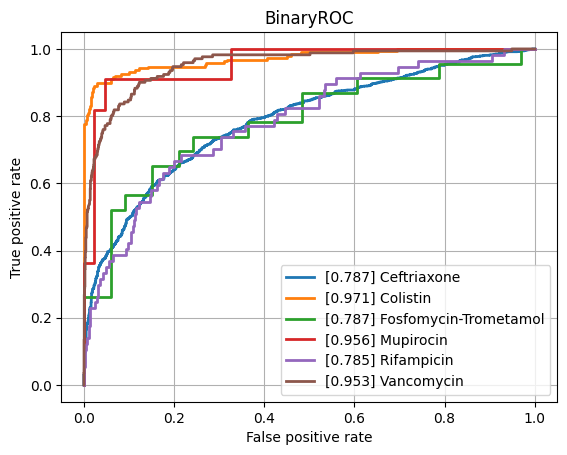

Values plotted in this chart, from the file beside it:
class, ROCAUC, n_positives, n_negatives
Amikacin, 0.8157, 132, 786
Amoxicillin-Clavulanic acid, 0.8213, 1492, 1142
Ampicillin, 0.8814, 2807, 646
Ampicillin-Amoxicillin, 0.9121, 1260, 36
Cefazolin, 0.8635, 113, 70
Cefepime, 0.7914, 976, 1787
Cefpodoxime, 0.865, 40, 30
Ceftazidime, 0.8478, 1377, 2022
Ceftriaxone, 0.7874, 1202, 1749
Cefuroxime, 0.905, 922, 128
Ciprofloxacin, 0.8008, 2565, 3505
Clindamycin, 0.8453, 1300, 500
Colistin, 0.9711, 189, 444
Cotrimoxazole, 0.8134, 3220, 3716
Ertapenem, 0.8592, 36, 831
Erythromycin, 0.8383, 1162, 351
Fosfomycin, 0.8365, 396, 753
Fosfomycin-Trometamol, 0.7866, 23, 33
Fusidic acid, 0.8184, 122, 150
Gentamicin, 0.8964, 3235, 1782
Imipenem, 0.9296, 2892, 3184
Levofloxacin, 0.8528, 611, 661
Meropenem, 0.8503, 807, 3266
Mupirocin, 0.9556, 11, 43
Nitrofurantoin, 0.8097, 38, 173
Norfloxacin, 0.8218, 27, 80
Oxacillin, 0.8558, 425, 274
Penicillin, 0.8634, 453, 40
Piperacillin-Tazobactam, 0.8103, 2117, 2626
Rifampicin, 0.7848, 57, 781
Teicoplanin, 0.8142, 7, 123
Tetracycline, 0.7955, 318, 472
Tobramycin, 0.7985, 165, 517
Vancomycin, 0.9527, 171, 2041
micro, 0.8736, , 
macro, 0.8486, , 
